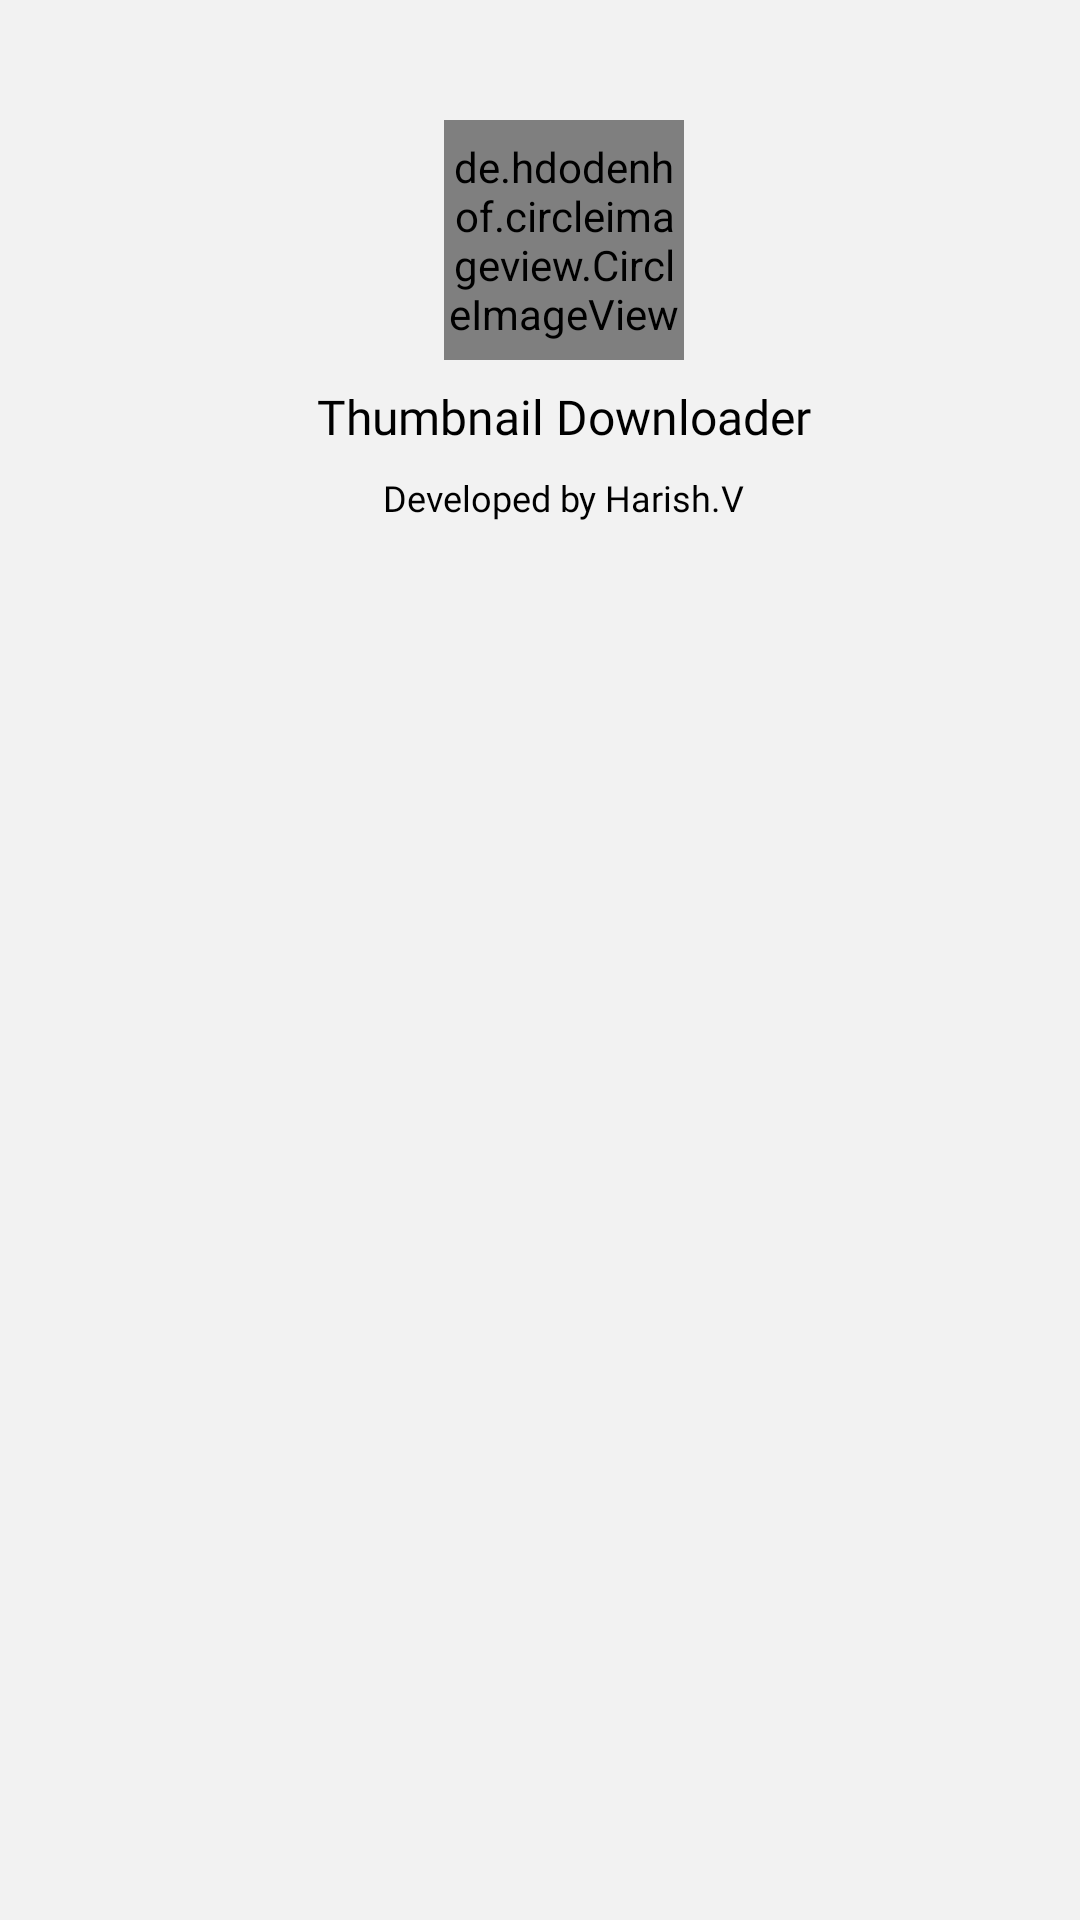

Reconstruct the res/layout file that produces this screen, plus the resources it refers to.
<!-- AndroidManifest.xml: application theme AppTheme -->
<!-- res/layout/nav_head.xml -->
<?xml version="1.0" encoding="utf-8"?>
<LinearLayout xmlns:android="http://schemas.android.com/apk/res/android"
    android:layout_width="match_parent"
    android:layout_height="190dp"
    android:background="#F2F2F2"
    android:paddingTop="40dp"
    android:orientation="vertical"
    android:paddingLeft="16dp"
    android:theme="@style/Base.ThemeOverlay.AppCompat.Dark">

    <de.hdodenhof.circleimageview.CircleImageView
        xmlns:app="http://schemas.android.com/apk/res-auto"
        android:id="@+id/profile_image"
        android:layout_width="80dp"
        android:layout_height="80dp"
        android:layout_gravity="center"
        android:src="@drawable/youtube"
        app:civ_border_width="2dp"
        app:civ_border_color="#FF000000"/>


    <TextView
        android:layout_width="wrap_content"
        android:layout_height="wrap_content"
        android:layout_marginTop="8dp"
        android:textColor="#000000"
        android:fontFamily="@font/cinzelbla"
        android:layout_gravity="center"
        android:text="Thumbnail Downloader"
        android:textSize="16sp" />

    <TextView
        android:layout_width="wrap_content"
        android:layout_height="wrap_content"
        android:layout_marginTop="8dp"
        android:layout_gravity="center"
        android:fontFamily="@font/cinsel"
        android:textColor="#000000"
        android:text="Developed by Harish.V"
        android:textSize="12sp" />

</LinearLayout>
<!-- resources referenced by this layout -->
<resources>
  <!-- drawable youtube: png bitmap (drawable, 4536 bytes) -->
  <style name="AppTheme" parent="Theme.AppCompat.Light.NoActionBar">
          
          <item name="colorPrimary">#FEFFFF</item>
          <item name="colorPrimaryDark">#C7000B</item>
          <item name="colorAccent">@color/colorAccent</item>
          <item name="android:windowTranslucentStatus">true</item>
  
      </style>
  <!-- not gathered from this repository: default colours our renderer supplied (Android Studio template values) -->
  <color name="colorAccent">#FF03DAC5</color>
</resources>
